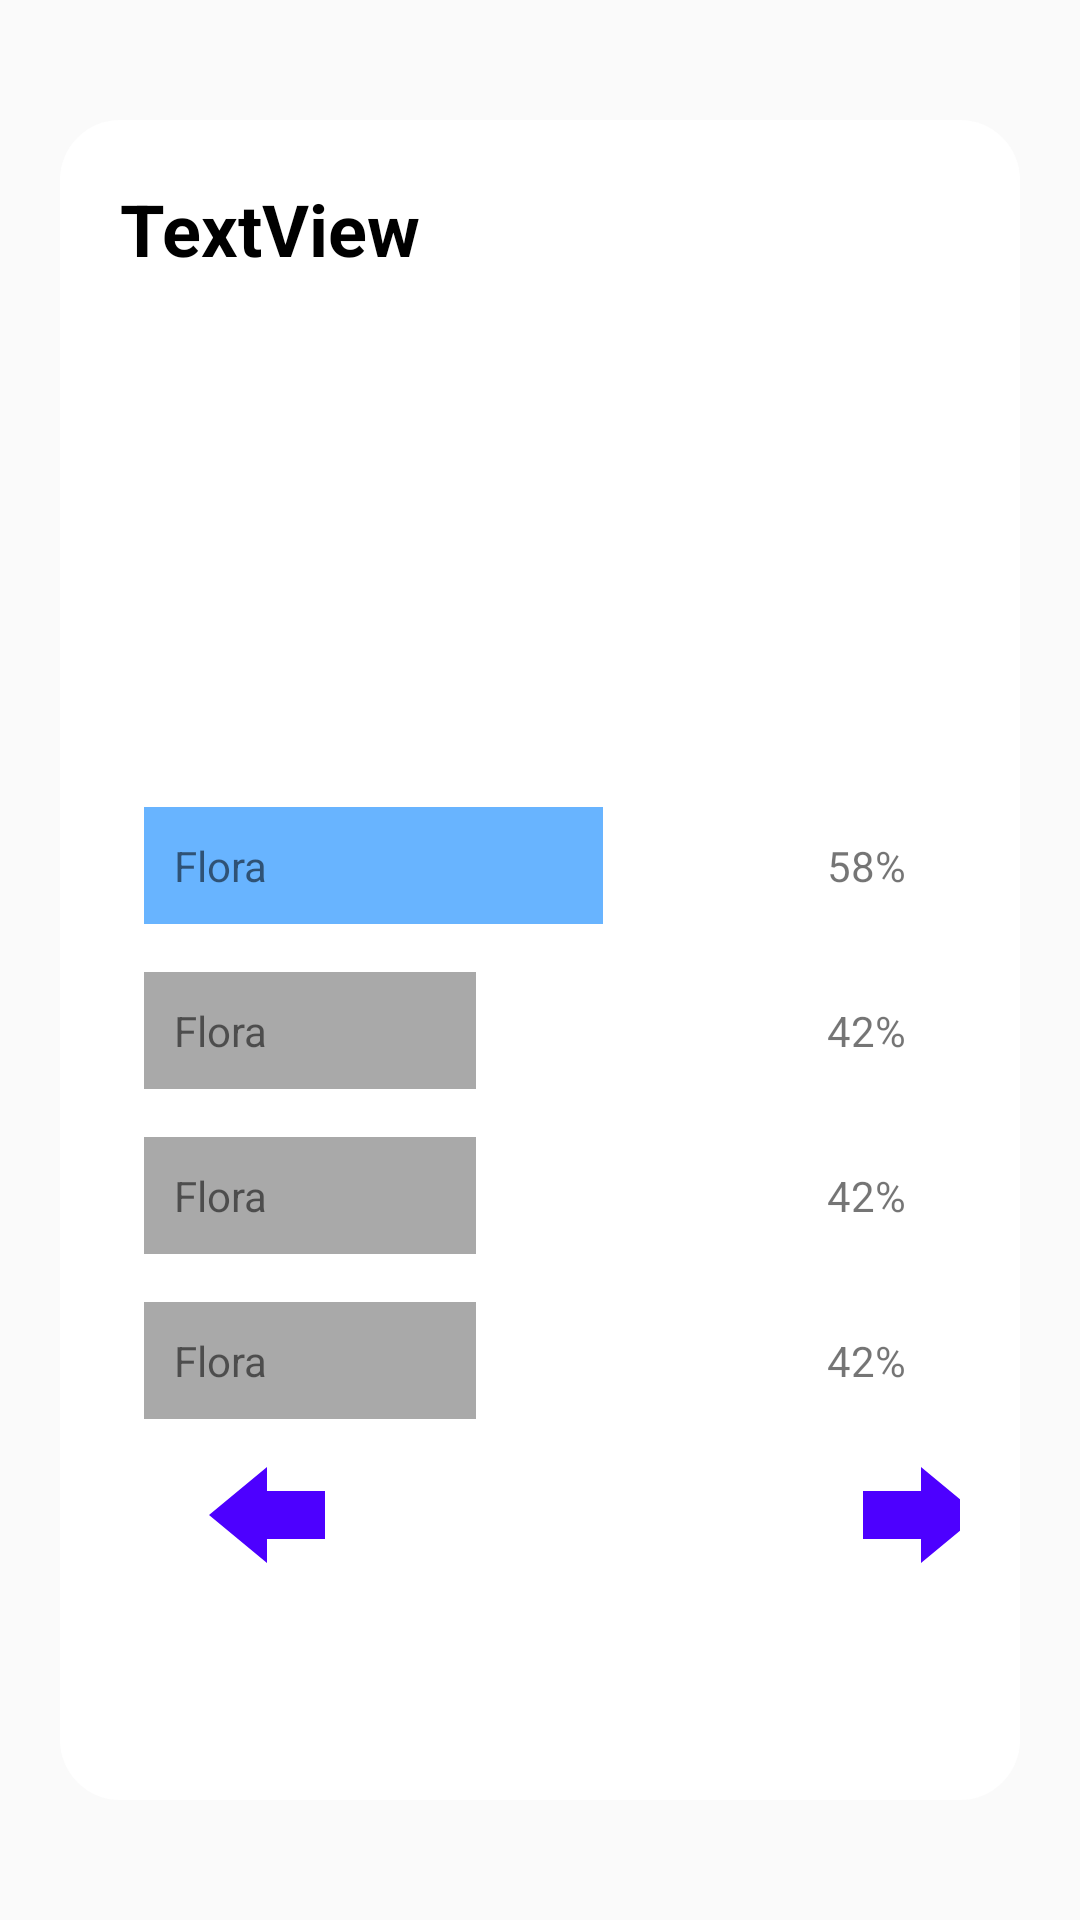

Android layout source for this screen:
<!-- AndroidManifest.xml: application theme AppTheme -->
<!-- res/layout/activity_seeresults.xml -->
<?xml version="1.0" encoding="utf-8"?>
<RelativeLayout
    xmlns:android="http://schemas.android.com/apk/res/android"
    xmlns:app="http://schemas.android.com/apk/res-auto"
    xmlns:tools="http://schemas.android.com/tools"
    android:layout_width="match_parent"
    android:layout_height="match_parent"
    android:background="@drawable/main_header_selector">

    <androidx.appcompat.widget.Toolbar
        android:id="@+id/toolbar"
        android:layout_width="match_parent"
        android:layout_height="wrap_content"
        android:background="@drawable/background_transparent"
        android:elevation="4dp"
        android:minHeight="?attr/actionBarSize"
        android:theme="@style/ThemeOverlay.AppCompat.Dark.ActionBar"
        app:popupTheme="@style/Theme.AppCompat.Light" />
<LinearLayout
    android:layout_width="match_parent"
    android:layout_height="match_parent"
    android:layout_marginLeft="20dp"
    android:layout_marginRight="20dp"
    android:layout_marginTop="40dp"
    android:layout_marginBottom="40dp"
    android:orientation="vertical"
    android:background="@drawable/rounded_edges"
    tools:context=".seeresults">

    <TextView
        android:id="@+id/pastque"
        android:layout_width="match_parent"
        android:layout_height="201dp"
        android:text="TextView"
        android:textColor="#000000"
        android:textSize="24sp"
        android:textStyle="bold" />

    <RelativeLayout
        android:layout_width="match_parent"
        android:layout_height="wrap_content"
        android:layout_margin="8dp"
        >


        <LinearLayout
            android:layout_width="match_parent"
            android:layout_height="wrap_content"
            android:layout_alignTop="@+id/pastopt1"
            android:layout_alignBottom="@+id/pastopt1"
            android:weightSum="100"
            android:orientation="horizontal">

            <View android:id="@+id/view1"
                android:layout_width="0dp"
                android:layout_height="match_parent"
                android:layout_weight="58"
                android:background="#68b4ff"/>

        </LinearLayout>

        <TextView
            android:id="@+id/pastopt1"
            android:layout_width="wrap_content"
            android:layout_height="wrap_content"
            android:layout_alignParentLeft="true"
            android:layout_toLeftOf="@+id/per1"
            android:padding="10dp"
            android:text="Flora"
            />

        <TextView
            android:id="@+id/per1"
            android:layout_width="wrap_content"
            android:layout_height="wrap_content"
            android:layout_alignParentRight="true"
            android:padding="10dp"
            android:text="58%"
            />

    </RelativeLayout>


    <RelativeLayout
        android:layout_width="match_parent"
        android:layout_height="wrap_content"
        android:layout_margin="8dp"

        >


        <LinearLayout
            android:layout_width="match_parent"
            android:layout_height="wrap_content"
            android:layout_alignTop="@+id/pastque2"
            android:layout_alignBottom="@+id/pastque2"
            android:weightSum="100"
            android:orientation="horizontal">

            <View
                android:id="@+id/view2"
                android:layout_width="0dp"
                android:layout_height="match_parent"
                android:layout_weight="42"
                android:background="#a9a9a9"/>

        </LinearLayout>

        <TextView
            android:id="@+id/pastque2"
            android:layout_width="wrap_content"
            android:layout_height="wrap_content"
            android:padding="10dp"
            android:text="Flora"
            android:layout_alignParentTop="true"
            android:layout_alignParentStart="true"
            android:layout_alignParentLeft="true" />

        <TextView
            android:id="@+id/per2"
            android:layout_width="wrap_content"
            android:layout_height="wrap_content"
            android:layout_alignParentRight="true"
            android:padding="10dp"
            android:text="42%"
            />

    </RelativeLayout>

    <RelativeLayout
        android:layout_width="match_parent"
        android:layout_height="wrap_content"
        android:layout_margin="8dp"

        >


        <LinearLayout
            android:layout_width="match_parent"
            android:layout_height="wrap_content"
            android:layout_alignTop="@+id/pastque3"
            android:layout_alignBottom="@+id/pastque3"
            android:weightSum="100"
            android:orientation="horizontal">

            <View
                android:id="@+id/view3"
                android:layout_width="0dp"
                android:layout_height="match_parent"
                android:layout_weight="42"
                android:background="#a9a9a9"/>

        </LinearLayout>

        <TextView
            android:id="@+id/pastque3"
            android:layout_width="wrap_content"
            android:layout_height="wrap_content"
            android:padding="10dp"
            android:text="Flora"
            android:layout_alignParentTop="true"
            android:layout_alignParentStart="true"
            android:layout_alignParentLeft="true" />

        <TextView
            android:id="@+id/per3"
            android:layout_width="wrap_content"
            android:layout_height="wrap_content"
            android:layout_alignParentRight="true"
            android:padding="10dp"
            android:text="42%"
            />

    </RelativeLayout>

    <RelativeLayout
        android:layout_width="match_parent"
        android:layout_height="wrap_content"
        android:layout_margin="8dp"

        >


        <LinearLayout
            android:layout_width="match_parent"
            android:layout_height="wrap_content"
            android:layout_alignTop="@+id/pastque4"
            android:layout_alignBottom="@+id/pastque4"
            android:weightSum="100"
            android:orientation="horizontal">

            <View
                android:id="@+id/view4"
                android:layout_width="0dp"
                android:layout_height="match_parent"
                android:layout_weight="42"
                android:background="#a9a9a9"/>

        </LinearLayout>

        <TextView
            android:id="@+id/pastque4"
            android:layout_width="wrap_content"
            android:layout_height="wrap_content"
            android:padding="10dp"
            android:text="Flora"
            android:layout_alignParentTop="true"
            />

        <TextView
            android:id="@+id/per4"
            android:layout_width="wrap_content"
            android:layout_height="wrap_content"
            android:layout_alignParentRight="true"
            android:padding="10dp"
            android:text="42%"
            />

    </RelativeLayout>

    <LinearLayout
        android:layout_width="match_parent"
        android:layout_height="wrap_content"
        android:layout_gravity="bottom|center_horizontal"
        android:orientation="horizontal">

        <Button
            android:id="@+id/button5"
            android:layout_width="58dp"
            android:layout_height="wrap_content"

            android:layout_marginLeft="20dp"
            android:layout_marginRight="80dp"
            android:background="@drawable/ic_forward_black_24dp"

            android:onClick="onBackPressed"
            android:scaleX="-1"
            app:iconGravity="textStart" />

        <Button

            android:id="@+id/button4"
            android:layout_width="58dp"
            android:layout_height="wrap_content"
            android:layout_marginLeft="80dp"

            android:layout_marginRight="20dp"

            android:background="@drawable/ic_forward_black_24dp"

            android:onClick="nextResp"
            app:iconGravity="end" />
    </LinearLayout>


</LinearLayout>
</RelativeLayout>
<!-- resources referenced by this layout -->
<resources>
  <!-- drawable ic_forward_black_24dp (drawable) -->
  <vector xmlns:android="http://schemas.android.com/apk/res/android"
          android:width="24dp"
          android:height="24dp"
          android:viewportWidth="24.0"
          android:viewportHeight="24.0">
      <path
          android:fillColor="#4D00FF"
          android:pathData="M12,8V4l8,8 -8,8v-4H4V8z"/>
  </vector>
  <!-- drawable rounded_edges (drawable) -->
  <?xml version="1.0" encoding="utf-8"?>
  <shape xmlns:android="http://schemas.android.com/apk/res/android" android:shape="rectangle">
      <solid android:color="#FFFFFF"/>
      <corners android:radius="20dp"/>
      <padding android:left="20dp" android:top="20dp" android:right="20dp" android:bottom="20dp" />
  </shape>
  <style name="AppTheme" parent="Theme.AppCompat.Light.DarkActionBar">
          
  
          <item name="colorPrimary">@color/colorPrimary</item>
          <item name="windowActionBarOverlay">true</item>
          <item name="colorPrimaryDark">@color/colorPrimaryDark</item>
          <item name="colorAccent">@color/colorAccent</item>
      </style>
  <color name="colorPrimary">@android:color/transparent</color>
  <color name="colorPrimaryDark">#673AB7</color>
  <color name="colorAccent">#1DF565</color>
</resources>
